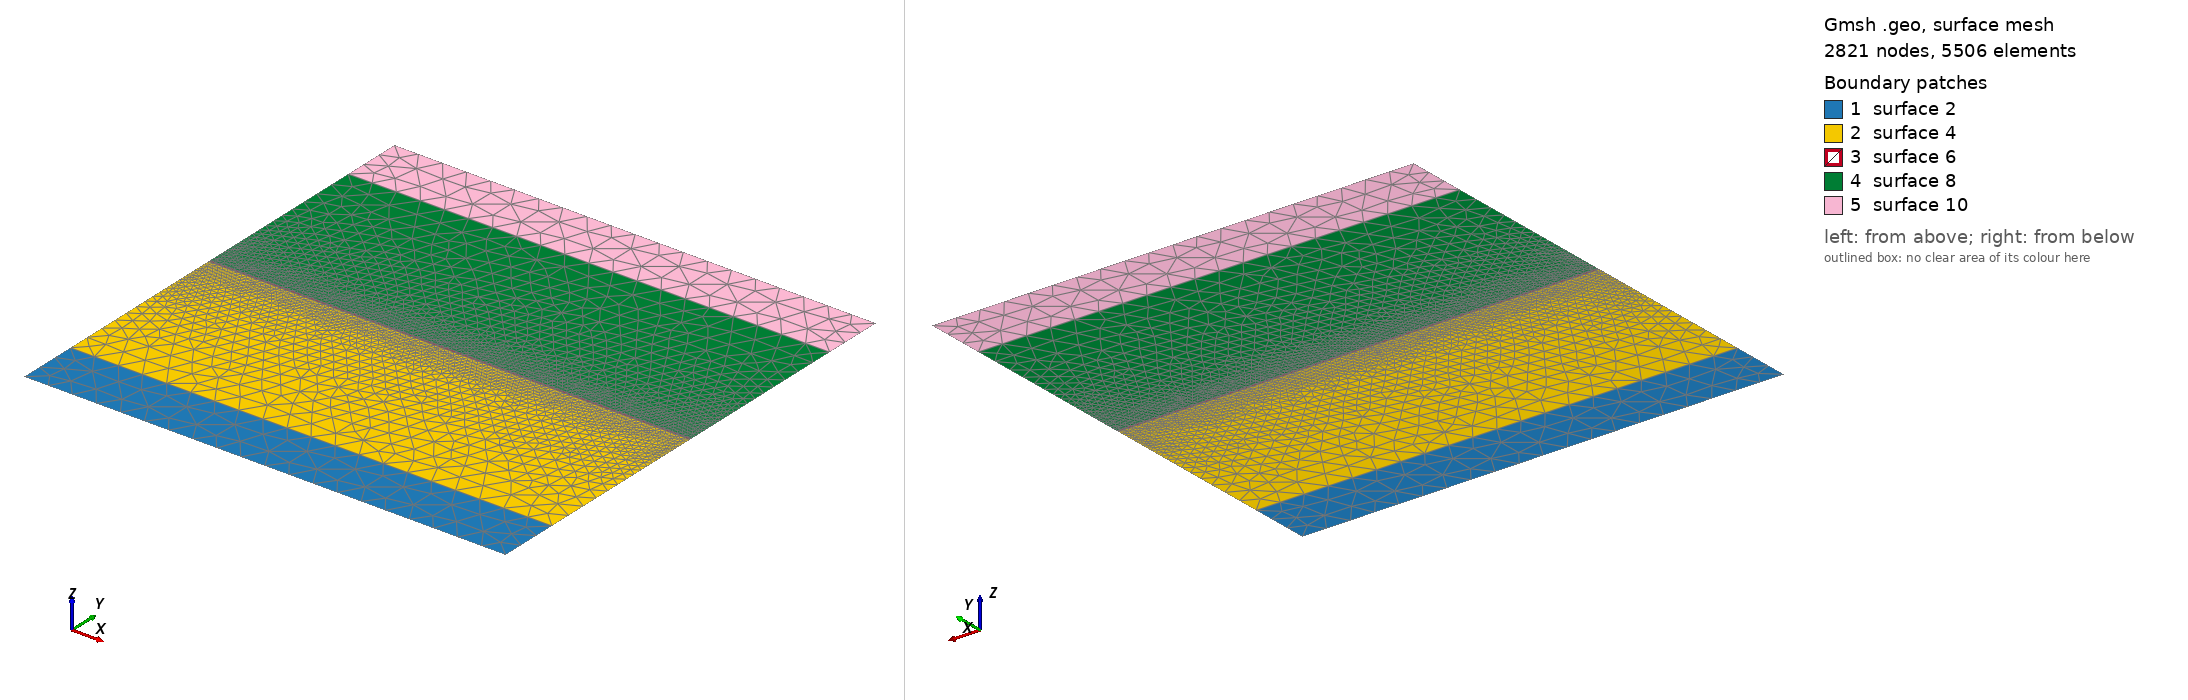

Gmsh geometry script, surface-meshed: 2821 nodes, 5506 surface elements. Boundary patches (legend numbers): 1 surface 2, 2 surface 4, 3 surface 6, 4 surface 8, 5 surface 10. Left view from above one corner, right view from below the opposite corner. The script declares no physical surfaces, so the legend lists its geometric surfaces. The drawing asked Gmsh for element sizes between 1% and 20% of the model's largest extent; the script's own settings can give other sizes.

=== cyclesim.geo (drawn) ===
//0.02m mesh generation
lc = 2;

Point(1)  = {   -20.0,  -20, 0, lc };
Point(2)  = {    20.0,  -20, 0, lc };
Point(3)  = {   -20.0,  -15, 0, lc };
Point(4)  = {    20.0,  -15, 0, lc };
Point(5)  = {   -20.0, -0.1, 0, lc/100 };
Point(6)  = {    20.0, -0.1, 0, lc/100 };
Point(7)  = {   -20.0,  0.1, 0, lc/100 };
Point(8)  = {    20.0,  0.1, 0, lc/100 };
Point(9)  = {   -20.0,   15, 0, lc };
Point(10) = {    20.0,   15, 0, lc };
Point(11) = {   -20.0,   20, 0, lc };
Point(12) = {    20.0,   20, 0, lc };

Line(1) = {1,2};
Line(2) = {2,4};
Line(3) = {3,4};
Line(4) = {3,1};
Line(5) = {4,6};
Line(6) = {5,6};
Line(7) = {5,3};
Line(8) = {6,8};
Line(9) = {7,8};
Line(10) = {7,5};
Line(11) = {8,10};
Line(12) = {9,10};
Line(13) = {9,7};
Line(14) = {10,12};
Line(15) = {11,12};
Line(16) = {11,9};

Line Loop(1) = {1,2,-3,4};
Plane Surface(2) = {1};

Line Loop(3) = {3,5,-6,7};
Plane Surface(4) = {3};

Line Loop(5) = {6,8,-9,10};
Plane Surface(6) = {5};

Line Loop(7) = {9,11,-12,13};
Plane Surface(8) = {7};

Line Loop(9) = {12,14,-15,16};
Plane Surface(10) = {9};

Field[1] = Box;
Field[1].VIn  = lc / 100;
Field[1].VOut = lc * 4;
Field[1].XMin =  -50;
Field[1].XMax =   50;
Field[1].YMin =  -0.2;
Field[1].YMax =   0.2;
Field[1].Thickness = lc / 2;

Field[2] = MathEval;
Field[2].F = "0.1 * y ^ 2 + 0.101";

Field[3] = Min;
Field[3].FieldsList = {1,2};
Background Field = 3;

Mesh.Algorithm = 5;
